pico-8 play session: hold ← + tap ❎, after a click and taps of 🅾, ❎, 🅾+❎, 🅾 in the second before t = 0

[t = 1 s] hold ← ~1s, tap ❎ ~2×
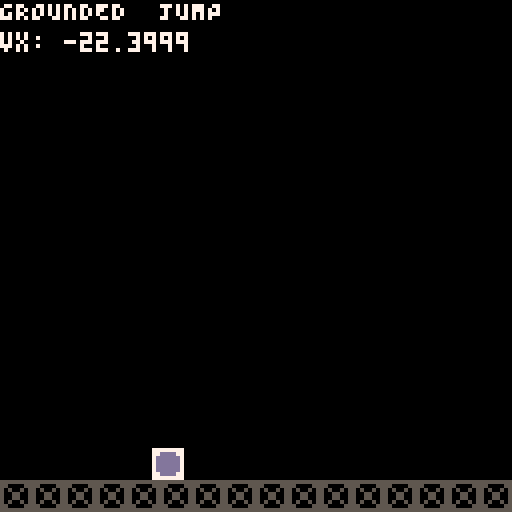
[t = 2 s] hold ← ~2s, tap ❎ ~4×
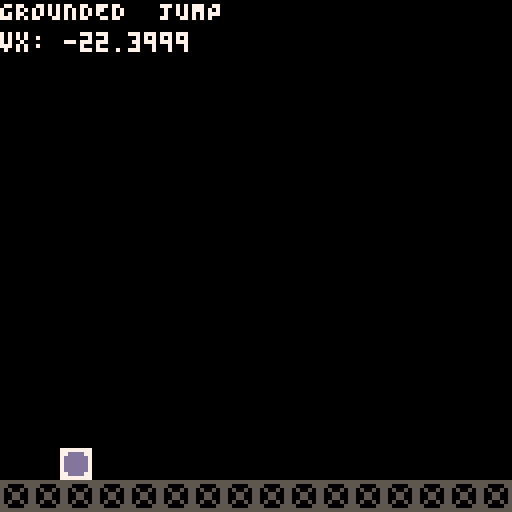
[t = 4 s] hold ← ~4s, tap ❎ ~7×
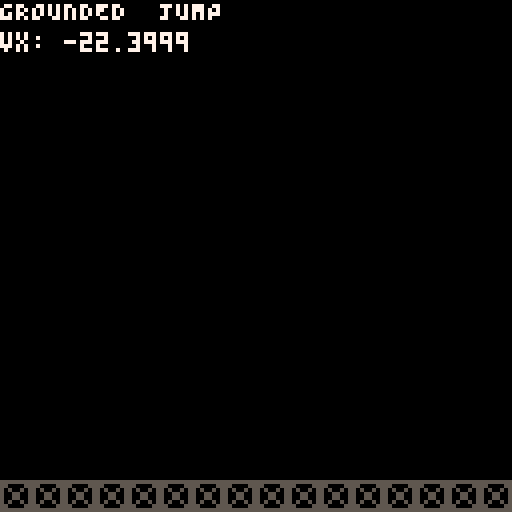

pico-8 cartridge
version 43
__lua__
player = {x=60,y=60, vx=0, vy=0, vx0=0,vy0=0, ax=0,ay=0,state="FALLING"}
g = 300
jump_force = 10
current_jump = 1
current_jump2 = 1
jump_enabled = false

function _init()
    player.vy0=0
    player.vy=30
    player.ay = g
end

tick = 0
function _update()
    player_input()
    p_update(1/30)
    tick = (tick==30) and 0 or tick+1
    --player.x = player.x + sin(tick*1/30) * 5
    --player.y = player.y + sin(0.2 + tick*1/30) * 3
end

function _draw()
    cls()
    spr(0,player.x,player.y,1,1,sprite_left)
    draw_floor()
end

function draw_floor()
    for i=0,15 do 
        spr(1,i*8,120)
    end
    print(player.state,0,0,7,sprite_left)
    print("vx: "..player.vx,0,8,7)
    if jump_enabled then print("JUMP",40,0,7) end
end


sprite_left = true
function player_input()
    if(btn(0)) then player.vx =  - 32 end
    if(btn(1)) then player.vx =   32 end
    if(btn(2) and jump_enabled) then jump() end
    if player.vx == 0 then sprite_left = sprite_left 
    elseif player.vx < 0 then sprite_left = true else sprite_left= false end
end

function p_update(delta)
    local vy = player.vy0 + g * delta
    local y = player.y + player.vy0 * delta + 0.5 * g * delta * delta

    local x = player.x + player.vx0 * delta

    player.x = x

    if y < 112 then
        player.y = y
        player.vy = vy
    else
        player.y = 112
        player.vy = 0
    end
    
    if player.state == "JUMPING" then
        if current_jump <= 0 then
            player.state = "FALLING"
        else
            player.y = player.y - jump_force * current_jump
            current_jump -= 0.1
        end
    end
    if player.state == "FALLING" then
        if player.y > 108 then
            jump_enabled = true
            player.state = "GROUNDED"

        elseif player.y >= 112 then
            player.state = "GROUNDED"
            jump_enabled = true
        
        else
            jump_enabled=false
        end
    end
    if player.state == "GROUNDED" then
        --player.vy=0
        jump_enabled = true
        
        player.vx=player.vx*0.7
        if abs(player.vx) < 0.1 then
            player.vx = 0
        end
    end

    player.vy0=player.vy
    player.vx0=player.vx
end

function jump()
    player.state = "JUMPING"
    jump_enabled=false
    current_jump = 1
end
__gfx__
77777777555555550000000000000000000000000000000000000000000000000000000000000000000000000000000000000000000000000000000000000000
77dddd77550000550000000000000000000000000000000000000000000000000000000000000000000000000000000000000000000000000000000000000000
7dddddd7505005050000000000000000000000000000000000000000000000000000000000000000000000000000000000000000000000000000000000000000
7dddddd7500550050000000000000000000000000000000000000000000000000000000000000000000000000000000000000000000000000000000000000000
7dddddd7500550050000000000000000000000000000000000000000000000000000000000000000000000000000000000000000000000000000000000000000
7dddddd7505005050000000000000000000000000000000000000000000000000000000000000000000000000000000000000000000000000000000000000000
77dddd77550000550000000000000000000000000000000000000000000000000000000000000000000000000000000000000000000000000000000000000000
77777777555555550000000000000000000000000000000000000000000000000000000000000000000000000000000000000000000000000000000000000000
